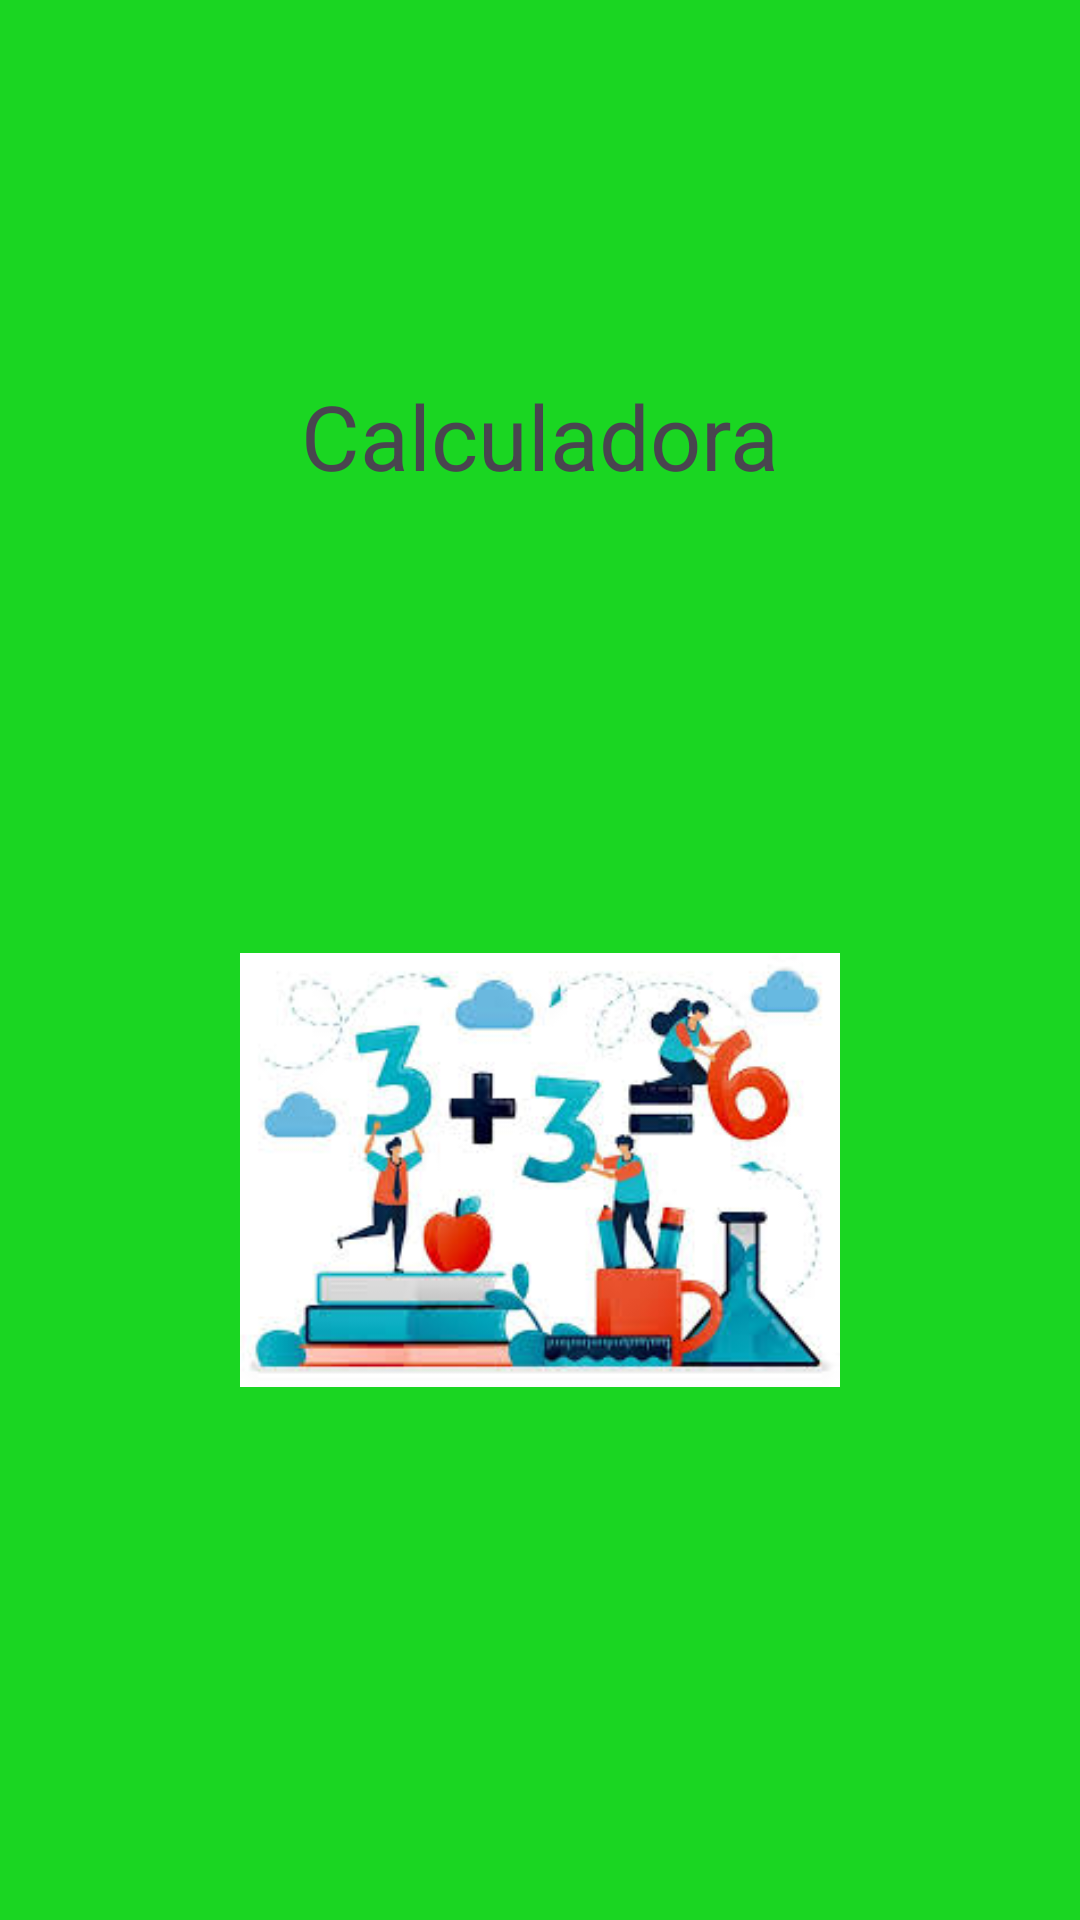

This screen was rendered from an Android layout file. Write that file and the resources it references.
<!-- AndroidManifest.xml: application theme Theme.ExamenExamen -->
<!-- res/layout/activity_main.xml -->
<?xml version="1.0" encoding="utf-8"?>
<androidx.constraintlayout.widget.ConstraintLayout xmlns:android="http://schemas.android.com/apk/res/android"
    xmlns:app="http://schemas.android.com/apk/res-auto"
    xmlns:tools="http://schemas.android.com/tools"
    android:id="@+id/main"
    android:background="#1AD622"
    android:layout_width="match_parent"
    android:layout_height="match_parent"
    tools:context=".MainActivity">

    <TextView
        android:layout_width="wrap_content"
        android:layout_height="wrap_content"
        android:text="Calculadora"
        android:textSize="30sp"
        android:padding="10dp"
        app:layout_constraintBottom_toTopOf="@+id/image"
        app:layout_constraintEnd_toEndOf="parent"
        app:layout_constraintStart_toStartOf="parent"
        app:layout_constraintTop_toTopOf="parent" />

    <ImageView
        android:id="@+id/image"
        android:layout_width="200dp"
        android:layout_height="200dp"
        android:src="@drawable/imagen"
        android:layout_marginBottom="150dp"
        app:layout_constraintBottom_toBottomOf="parent"
        app:layout_constraintEnd_toEndOf="parent"
        app:layout_constraintStart_toStartOf="parent" />

</androidx.constraintlayout.widget.ConstraintLayout>
<!-- resources referenced by this layout -->
<resources>
  <!-- drawable imagen: jpg bitmap (drawable, 13281 bytes) -->
  <style name="Theme.ExamenExamen" parent="Base.Theme.ExamenExamen" />
  <style name="Base.Theme.ExamenExamen" parent="Theme.Material3.DayNight.NoActionBar">
          
          
      </style>
</resources>
